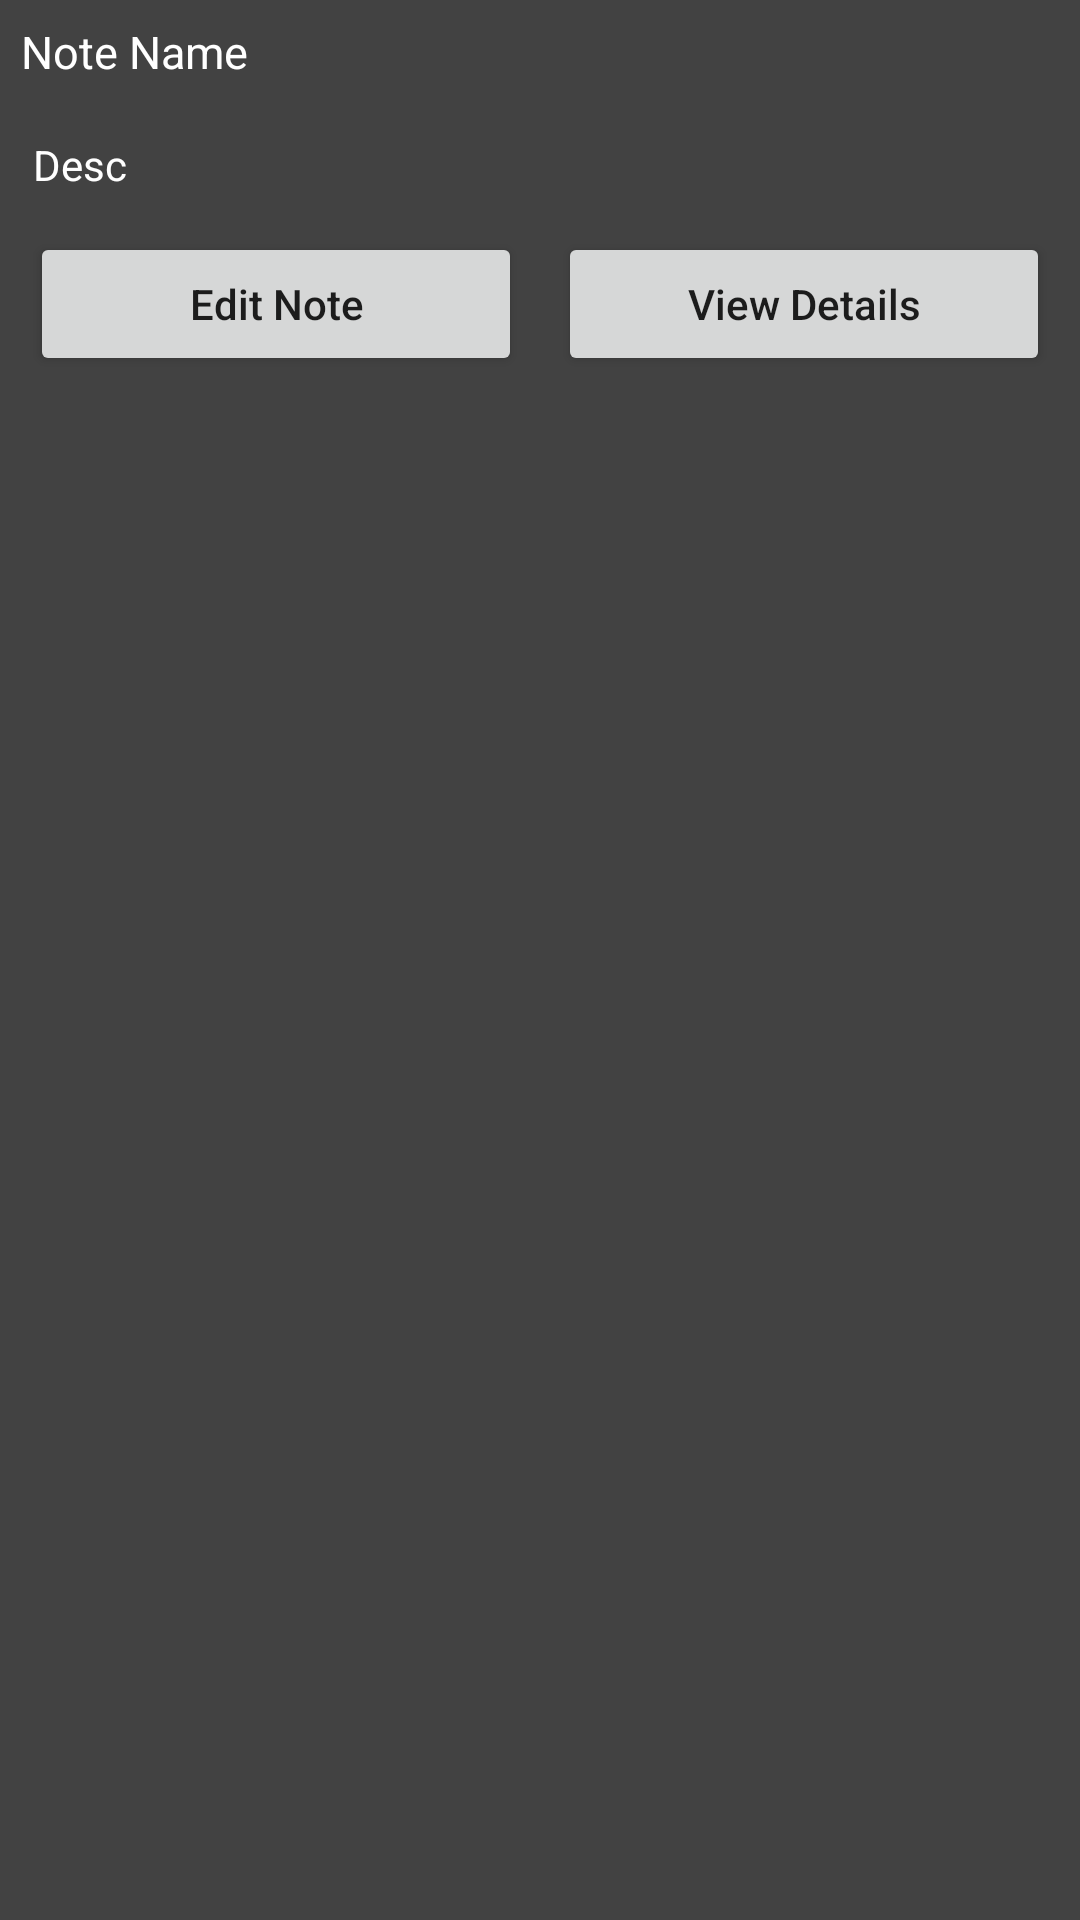

Write the Android layout XML for this screen, with the resource values it uses.
<!-- AndroidManifest.xml: application theme Theme.CRUDattempt2 -->
<!-- res/layout/bottom_note_layout.xml -->
<?xml version="1.0" encoding="utf-8"?>
<RelativeLayout xmlns:android="http://schemas.android.com/apk/res/android"
    android:layout_width="wrap_content"
    android:layout_height="wrap_content"
    android:background="@color/cardview_dark_background"
    android:padding="4dp">
    
    <TextView
        android:layout_width="match_parent"
        android:layout_height="wrap_content"
        android:textSize="15sp"
        android:layout_margin="3dp"
        android:text="Note Name"
        android:id="@+id/idTVNoteName"
        android:textColor="@color/white"
        />
    
    <ImageView
        android:id="@+id/idIVNote"
        android:layout_width="match_parent"
        android:layout_height="wrap_content"
        android:layout_below="@id/idTVNoteName"
        android:layout_centerVertical="true"
        android:padding="4dp"
        android:src="@drawable/ic_launcher_background"
        
        />

    <TextView
        android:id="@+id/idTVnoteDesc"
        android:layout_width="match_parent"
        android:layout_height="wrap_content"
        android:layout_below="@id/idIVNote"
        android:layout_margin="4dp"
        android:layout_marginStart="4dp"
        android:layout_marginTop="4dp"
        android:layout_marginEnd="4dp"
        android:layout_marginBottom="4dp"
        android:padding="3dp"
        android:text="Desc"
        android:textColor="@color/white"
        />

    <LinearLayout
        android:layout_width="match_parent"
        android:layout_height="wrap_content"
        android:layout_below="@id/idTVnoteDesc"
        android:orientation="horizontal"
        android:weightSum="2">


        <Button
            android:id="@+id/idBtnEditNote"
            android:layout_width="0dp"
            android:layout_height="wrap_content"
            android:layout_margin="6dp"
            android:layout_weight="1"
            android:text="Edit Note"
            android:textAllCaps="false" />


        <Button
            android:id="@+id/idBtnVIewDetails"
            android:layout_width="0dp"
            android:layout_height="wrap_content"
            android:layout_margin="6dp"
            android:layout_weight="1"
            android:text="View Details"
            android:textAllCaps="false" />

    </LinearLayout>
</RelativeLayout>
<!-- resources referenced by this layout -->
<resources>
  <style name="Theme.CRUDattempt2" parent="Theme.MaterialComponents.DayNight.DarkActionBar">
          
          <item name="colorPrimary">@color/purple_500</item>
          <item name="colorPrimaryVariant">@color/purple_700</item>
          <item name="colorOnPrimary">@color/white</item>
          
          <item name="colorSecondary">@color/teal_200</item>
          <item name="colorSecondaryVariant">@color/teal_700</item>
          <item name="colorOnSecondary">@color/black</item>
          
          <item name="android:statusBarColor">?attr/colorPrimaryVariant</item>
          
      </style>
  <!-- not gathered from this repository: default colours our renderer supplied (Android Studio template values) -->
  <color name="purple_500">#FF6200EE</color>
  <color name="purple_700">#FF3700B3</color>
  <color name="teal_200">#FF03DAC5</color>
  <color name="teal_700">#FF018786</color>
  <color name="black">#FF000000</color>
  <color name="white">#FFFFFFFF</color>
</resources>
